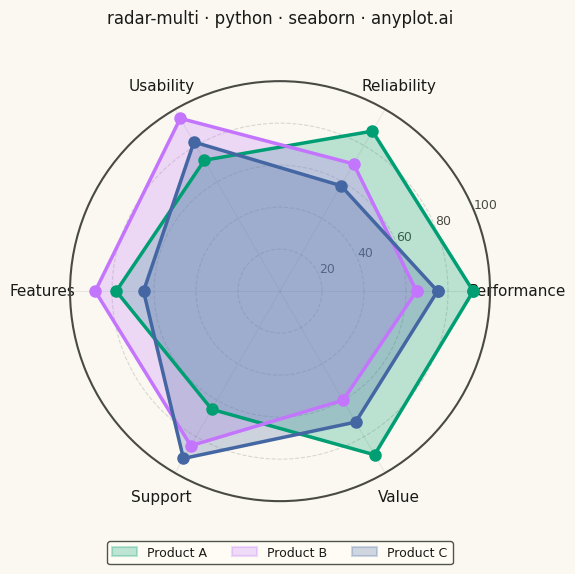

Generate this figure with matplotlib:
"""anyplot.ai
radar-multi: Multi-Series Radar Chart
Library: seaborn 0.13.2 | Python 3.13.13
Quality: 89/100 | Updated: 2026-05-07
"""

import os
import sys


# Remove current directory from path to avoid import shadowing
if "" in sys.path:
    sys.path.remove("")
if "." in sys.path:
    sys.path.remove(".")

import matplotlib.pyplot as plt
import numpy as np
import seaborn as sns


# Theme tokens
THEME = os.getenv("ANYPLOT_THEME", "light")
PAGE_BG = "#FAF8F1" if THEME == "light" else "#1A1A17"
ELEVATED_BG = "#FFFDF6" if THEME == "light" else "#242420"
INK = "#1A1A17" if THEME == "light" else "#F0EFE8"
INK_SOFT = "#4A4A44" if THEME == "light" else "#B8B7B0"
INK_MUTED = "#6B6A63" if THEME == "light" else "#A8A79F"

# Imprint palette (first series always #009E73)
IMPRINT = ["#009E73", "#C475FD", "#4467A3"]

# Set seaborn theme with theme-adaptive colors
sns.set_theme(
    style="ticks",
    rc={
        "figure.facecolor": PAGE_BG,
        "axes.facecolor": PAGE_BG,
        "axes.edgecolor": INK_SOFT,
        "axes.labelcolor": INK,
        "text.color": INK,
        "xtick.color": INK_SOFT,
        "ytick.color": INK_SOFT,
        "grid.color": INK,
        "grid.alpha": 0.10,
        "legend.facecolor": ELEVATED_BG,
        "legend.edgecolor": INK_SOFT,
    },
)
sns.set_context("talk", font_scale=1.2)

# Data - Product comparison across quality dimensions
categories = ["Performance", "Reliability", "Usability", "Features", "Support", "Value"]
n_categories = len(categories)

# Three products with more dramatic variation to showcase radar strengths
products = {
    "Product A": [92, 88, 72, 78, 65, 90],
    "Product B": [65, 70, 95, 88, 85, 60],
    "Product C": [75, 58, 82, 65, 92, 72],
}

# Calculate angles for each axis
angles = np.linspace(0, 2 * np.pi, n_categories, endpoint=False).tolist()
angles += angles[:1]  # Close the polygon

# Create figure with polar subplot (square format for radar) — canonical 2400x2400 canvas
fig, ax = plt.subplots(figsize=(6, 6), dpi=400, subplot_kw={"projection": "polar"}, facecolor=PAGE_BG)

# Plot each product series
for idx, (product_name, values) in enumerate(products.items()):
    values_closed = values + values[:1]  # Close the polygon

    # Fill with transparency
    ax.fill(angles, values_closed, alpha=0.25, color=IMPRINT[idx], label=product_name)

    # Outline with larger markers
    ax.plot(angles, values_closed, "o-", linewidth=2.5, markersize=8, color=IMPRINT[idx])

# Set category labels on each axis
ax.set_xticks(angles[:-1])
ax.set_xticklabels(categories, fontsize=11, color=INK)

# Set radial ticks and limits
ax.set_ylim(0, 100)
ax.set_yticks([20, 40, 60, 80, 100])
ax.set_yticklabels(["20", "40", "60", "80", "100"], fontsize=9, color=INK_SOFT)

# Style gridlines
ax.yaxis.grid(True, linestyle="--", alpha=0.15, linewidth=0.8, color=INK)
ax.xaxis.grid(True, linestyle="-", alpha=0.08, linewidth=0.8, color=INK)

# Style spines
for spine in ax.spines.values():
    spine.set_color(INK_SOFT)
    spine.set_linewidth(1.5)

# Title — the mandated "radar-multi · python · seaborn · anyplot.ai" is 43 chars,
# under the 67-char baseline, so the style-guide default fontsize (12pt) applies unscaled.
# fig.suptitle (not ax.set_title) keeps the title clear of the top axis label and the legend.
fig.suptitle("radar-multi · python · seaborn · anyplot.ai", y=0.98, fontsize=12, fontweight="medium", color=INK)

# Add legend with theme-adaptive styling, placed below the plot clear of the axis labels
legend = ax.legend(
    loc="upper center",
    bbox_to_anchor=(0.5, -0.08),
    ncol=3,
    fontsize=9,
    framealpha=0.95,
    facecolor=ELEVATED_BG,
    edgecolor=INK_SOFT,
)
legend.get_frame().set_linewidth(1)

fig.subplots_adjust(top=0.86, bottom=0.16, left=0.08, right=0.92)
plt.savefig(f"plot-{THEME}.png", dpi=400, facecolor=PAGE_BG)  # bbox_inches MUST stay default (None)
